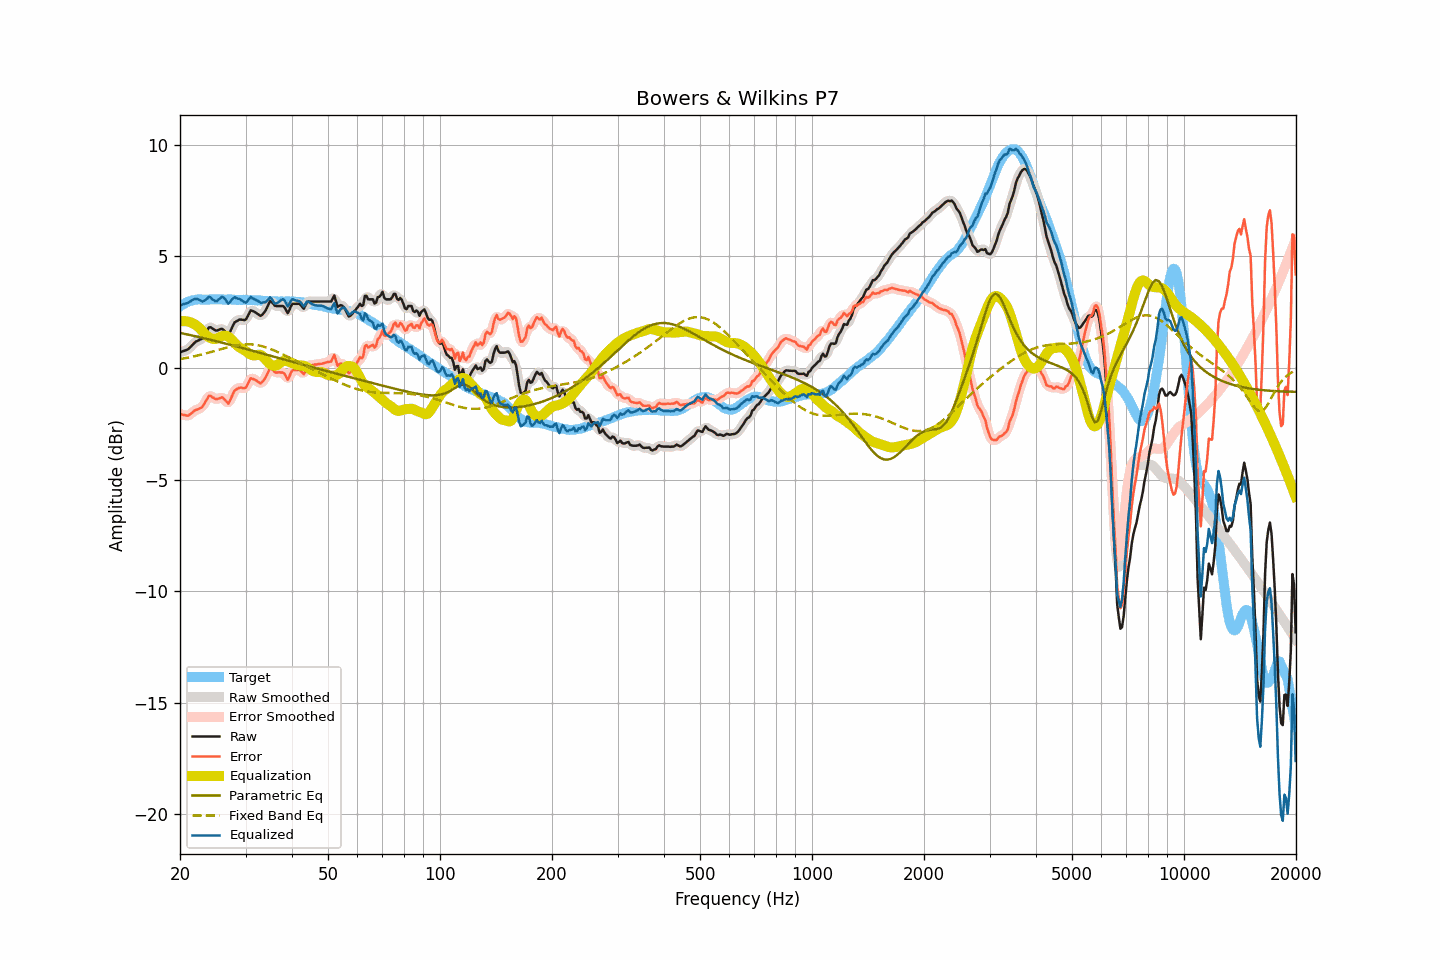

The table this chart was drawn from, first rows:
frequency, raw, smoothed, error, error_smoothed, equalization, parametric_eq, fixed_band_eq, equalized_raw, equalized_smoothed, target
20.00, 0.71, 0.71, -2.05, -2.05, 2.08, 1.57, 0.40, 2.79, 2.79, 2.76
20.20, 0.73, 0.73, -2.08, -2.08, 2.09, 1.56, 0.41, 2.82, 2.82, 2.81
20.40, 0.76, 0.75, -2.10, -2.11, 2.10, 1.54, 0.42, 2.86, 2.85, 2.86
20.61, 0.78, 0.78, -2.11, -2.12, 2.10, 1.53, 0.44, 2.88, 2.88, 2.89
20.81, 0.81, 0.81, -2.13, -2.13, 2.09, 1.51, 0.45, 2.90, 2.90, 2.94
21.02, 0.84, 0.85, -2.14, -2.12, 2.08, 1.50, 0.47, 2.92, 2.93, 2.98
21.23, 0.91, 0.91, -2.09, -2.09, 2.06, 1.48, 0.48, 2.97, 2.97, 3.00
21.44, 0.98, 0.98, -2.04, -2.04, 2.04, 1.46, 0.50, 3.01, 3.01, 3.01
21.66, 1.06, 1.06, -1.98, -1.97, 2.00, 1.45, 0.51, 3.06, 3.06, 3.03
21.87, 1.13, 1.13, -1.92, -1.92, 1.96, 1.43, 0.53, 3.09, 3.09, 3.04
22.09, 1.19, 1.18, -1.88, -1.88, 1.92, 1.42, 0.54, 3.11, 3.10, 3.06
22.31, 1.22, 1.22, -1.85, -1.85, 1.86, 1.40, 0.56, 3.08, 3.09, 3.07
22.54, 1.26, 1.25, -1.81, -1.82, 1.80, 1.38, 0.58, 3.06, 3.05, 3.07
22.76, 1.29, 1.29, -1.78, -1.78, 1.73, 1.37, 0.60, 3.01, 3.01, 3.07
22.99, 1.33, 1.35, -1.73, -1.71, 1.64, 1.35, 0.62, 2.97, 3.00, 3.06
23.22, 1.45, 1.44, -1.61, -1.62, 1.56, 1.33, 0.63, 3.01, 3.01, 3.06
23.45, 1.57, 1.57, -1.49, -1.49, 1.49, 1.32, 0.65, 3.06, 3.06, 3.06
23.69, 1.70, 1.70, -1.37, -1.36, 1.43, 1.30, 0.67, 3.12, 3.13, 3.07
23.92, 1.82, 1.79, -1.25, -1.28, 1.38, 1.28, 0.69, 3.19, 3.16, 3.07
24.16, 1.83, 1.82, -1.25, -1.26, 1.34, 1.26, 0.71, 3.17, 3.15, 3.08
24.40, 1.78, 1.79, -1.31, -1.29, 1.31, 1.25, 0.73, 3.09, 3.10, 3.09
24.65, 1.74, 1.73, -1.34, -1.34, 1.30, 1.23, 0.75, 3.04, 3.04, 3.07
24.89, 1.69, 1.70, -1.39, -1.38, 1.30, 1.21, 0.77, 2.99, 3.00, 3.07
25.14, 1.68, 1.69, -1.39, -1.39, 1.32, 1.19, 0.80, 3.00, 3.01, 3.07
25.39, 1.71, 1.71, -1.37, -1.37, 1.35, 1.17, 0.82, 3.06, 3.06, 3.08
25.65, 1.74, 1.74, -1.34, -1.34, 1.39, 1.16, 0.84, 3.13, 3.13, 3.08
25.91, 1.76, 1.74, -1.31, -1.33, 1.43, 1.14, 0.86, 3.18, 3.17, 3.07
26.16, 1.72, 1.71, -1.35, -1.36, 1.45, 1.12, 0.88, 3.16, 3.16, 3.07
26.43, 1.64, 1.63, -1.43, -1.44, 1.45, 1.10, 0.90, 3.09, 3.08, 3.07
26.69, 1.56, 1.55, -1.51, -1.52, 1.44, 1.08, 0.92, 2.99, 2.98, 3.07
26.96, 1.48, 1.53, -1.60, -1.54, 1.40, 1.06, 0.94, 2.88, 2.94, 3.07
27.23, 1.60, 1.60, -1.48, -1.47, 1.35, 1.04, 0.95, 2.95, 2.95, 3.07
27.50, 1.76, 1.74, -1.32, -1.33, 1.29, 1.03, 0.97, 3.04, 3.03, 3.07
27.77, 1.91, 1.91, -1.15, -1.16, 1.21, 1.01, 0.99, 3.12, 3.12, 3.06
28.05, 2.05, 2.02, -1.01, -1.03, 1.12, 0.99, 1.00, 3.17, 3.15, 3.06
28.33, 2.09, 2.10, -0.96, -0.95, 1.05, 0.97, 1.01, 3.13, 3.14, 3.05
28.62, 2.13, 2.14, -0.92, -0.91, 0.98, 0.95, 1.03, 3.11, 3.12, 3.05
28.90, 2.17, 2.16, -0.89, -0.89, 0.93, 0.93, 1.04, 3.09, 3.08, 3.05
29.19, 2.17, 2.16, -0.88, -0.89, 0.88, 0.91, 1.05, 3.05, 3.05, 3.04
29.48, 2.16, 2.15, -0.90, -0.90, 0.84, 0.89, 1.05, 3.00, 3.00, 3.06
29.78, 2.15, 2.15, -0.90, -0.90, 0.80, 0.87, 1.06, 2.95, 2.95, 3.05
30.08, 2.18, 2.20, -0.88, -0.85, 0.75, 0.85, 1.06, 2.93, 2.95, 3.06
30.38, 2.31, 2.32, -0.74, -0.73, 0.69, 0.83, 1.06, 3.00, 3.01, 3.05
30.68, 2.45, 2.44, -0.60, -0.60, 0.64, 0.81, 1.06, 3.09, 3.09, 3.04
30.99, 2.59, 2.54, -0.46, -0.50, 0.60, 0.79, 1.06, 3.19, 3.14, 3.04
31.30, 2.56, 2.57, -0.48, -0.47, 0.57, 0.77, 1.05, 3.13, 3.14, 3.04
31.61, 2.53, 2.54, -0.51, -0.49, 0.56, 0.75, 1.05, 3.09, 3.10, 3.04
31.93, 2.49, 2.49, -0.55, -0.55, 0.57, 0.73, 1.04, 3.06, 3.05, 3.04
32.24, 2.44, 2.43, -0.59, -0.60, 0.58, 0.71, 1.03, 3.02, 3.01, 3.02
32.57, 2.39, 2.38, -0.64, -0.65, 0.60, 0.69, 1.01, 2.98, 2.98, 3.03
32.89, 2.34, 2.36, -0.69, -0.66, 0.59, 0.67, 1.00, 2.93, 2.95, 3.03
33.22, 2.38, 2.38, -0.64, -0.64, 0.55, 0.66, 0.98, 2.93, 2.93, 3.01
33.55, 2.46, 2.45, -0.55, -0.56, 0.48, 0.64, 0.96, 2.94, 2.93, 3.01
33.89, 2.55, 2.56, -0.45, -0.45, 0.40, 0.62, 0.94, 2.95, 2.96, 3.00
34.23, 2.69, 2.70, -0.32, -0.30, 0.31, 0.60, 0.91, 3.00, 3.02, 3.01
34.57, 2.84, 2.85, -0.16, -0.15, 0.24, 0.58, 0.89, 3.08, 3.09, 2.99
34.92, 3.00, 2.94, 0.01, -0.05, 0.18, 0.56, 0.86, 3.17, 3.12, 2.99
35.27, 2.97, 2.95, -0.02, -0.03, 0.13, 0.54, 0.83, 3.10, 3.08, 2.99
35.62, 2.88, 2.89, -0.10, -0.09, 0.10, 0.52, 0.80, 2.98, 3.00, 2.98
35.97, 2.79, 2.82, -0.19, -0.17, 0.10, 0.50, 0.77, 2.88, 2.91, 2.98
... 635 more rows
